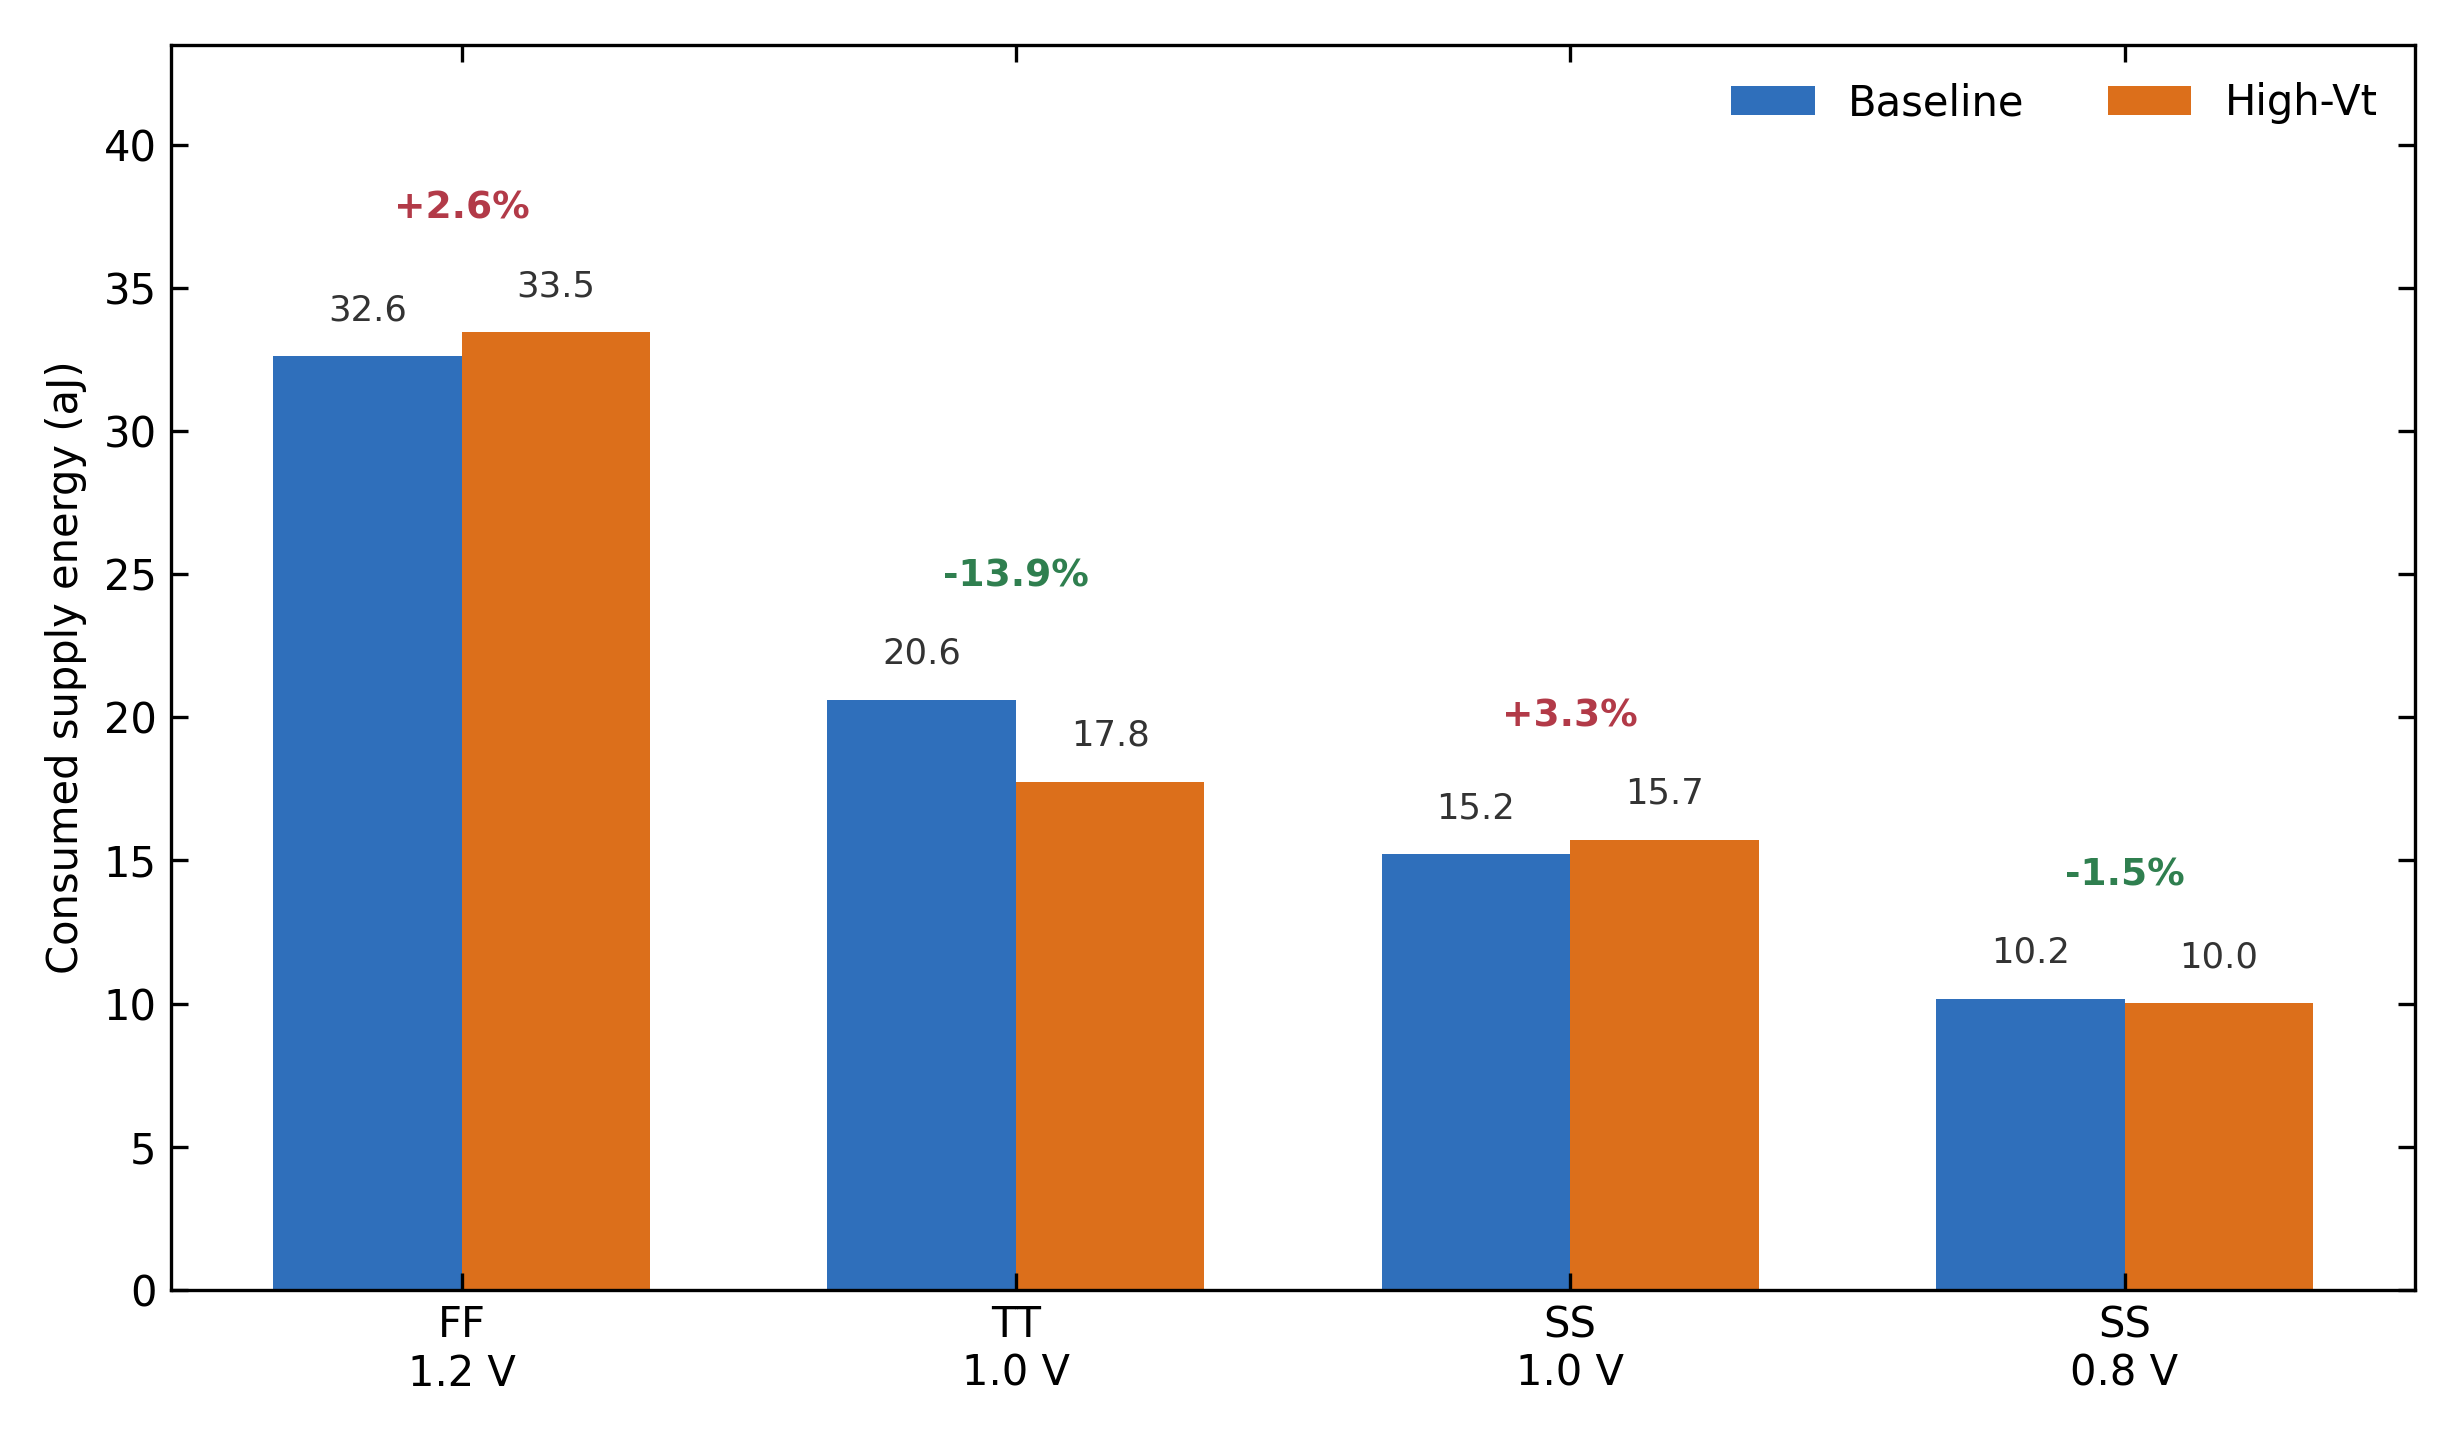

Source data for this figure (header and first rows):
corner, label, window_start_ns, window_end_ns, baseline_energy_aJ, high_vt_energy_aJ, delta_aJ, delta_percent, baseline_avg_current_nA, high_vt_avg_current_nA, baseline_avg_vdd_V, high_vt_avg_vdd_V
ff, FF?1.2 V, 6.000, 9.000, 32.62, 33.46, 0.8388, 2.572, 9.06, 9.293, 1.2, 1.2
tt, TT?1.0 V, 6.000, 9.000, 20.62, 17.75, -2.867, -13.9, 6.874, 5.918, 1, 1
ss_1V, SS?1.0 V, 6.000, 9.000, 15.22, 15.73, 0.5082, 3.339, 5.073, 5.243, 1, 1
ss_0.8V, SS?0.8 V, 6.000, 9.000, 10.18, 10.02, -0.1532, -1.506, 4.24, 4.176, 0.8, 0.8
